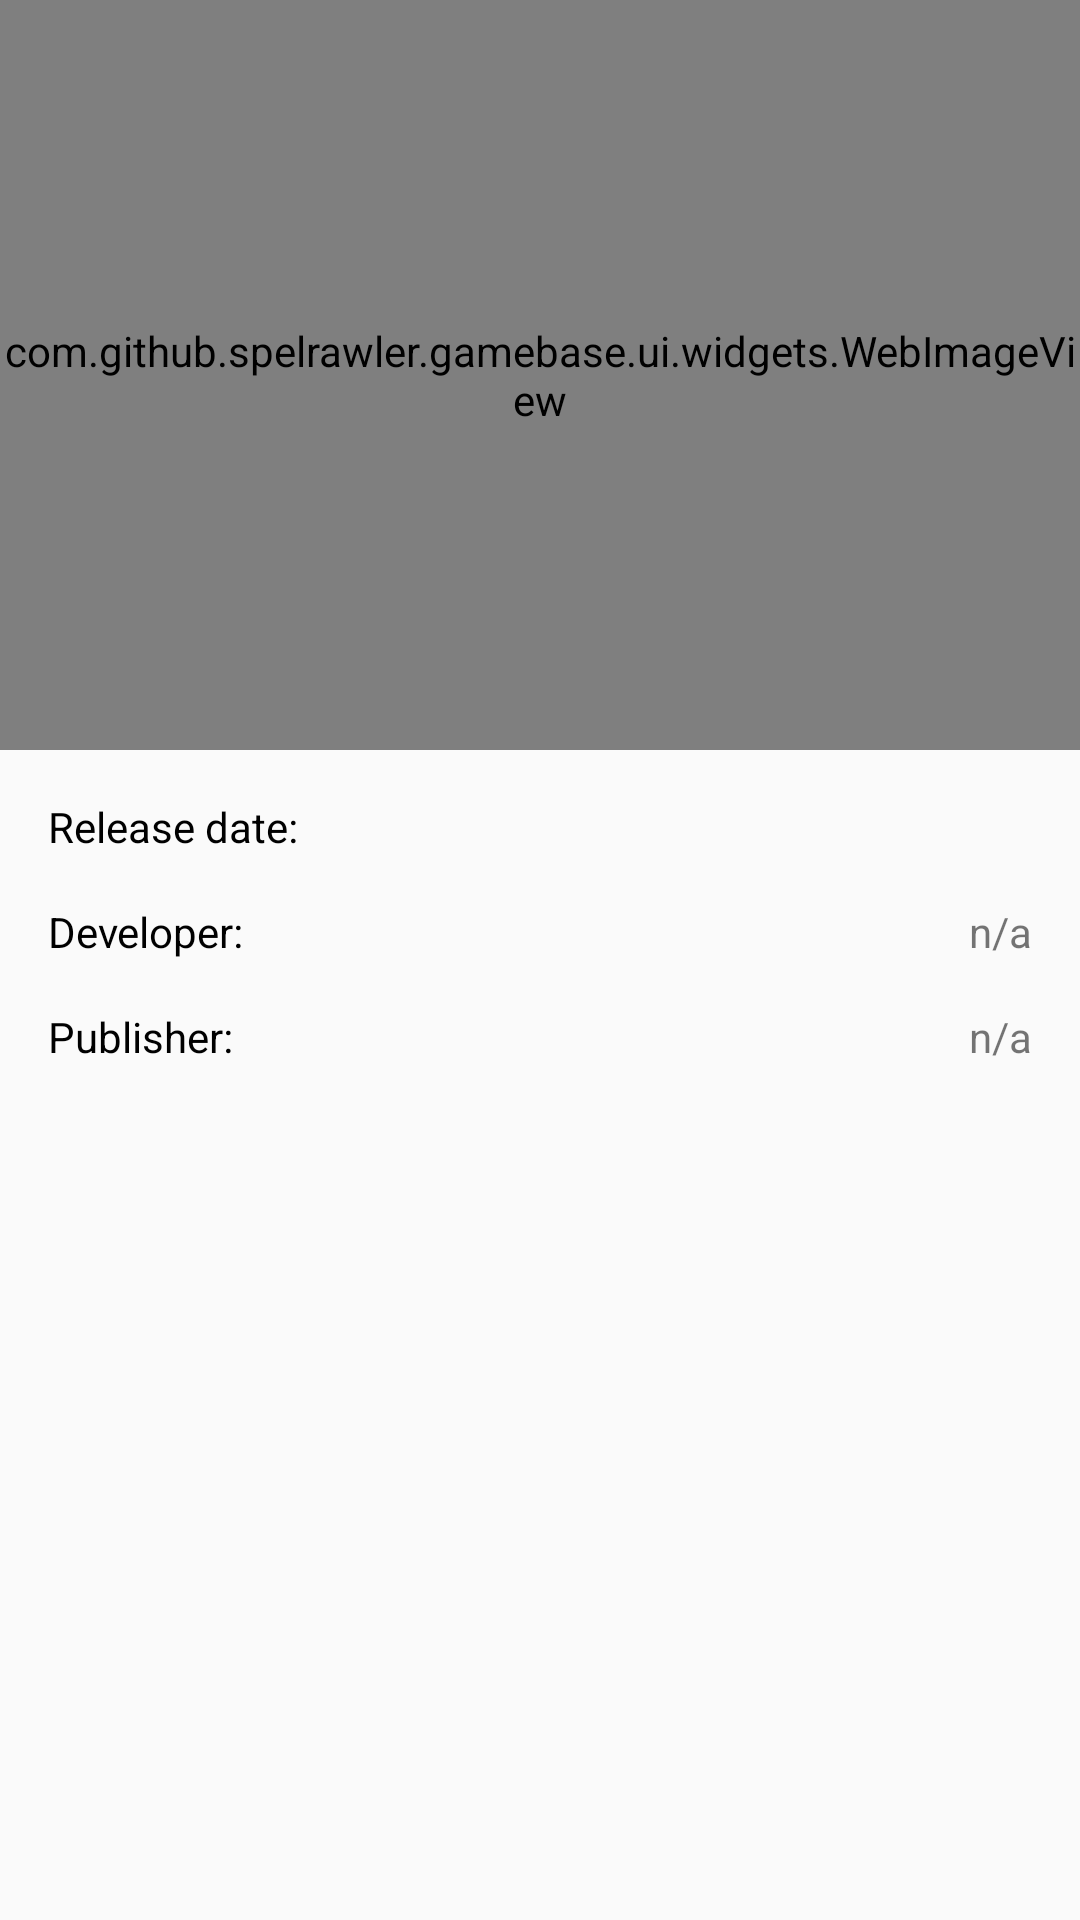

Android layout source for this screen:
<!-- AndroidManifest.xml: application theme AppTheme -->
<!-- res/layout/activity_game.xml -->
<?xml version="1.0" encoding="utf-8"?>
<android.support.design.widget.CoordinatorLayout
    xmlns:android="http://schemas.android.com/apk/res/android"
    xmlns:app="http://schemas.android.com/apk/res-auto"
    xmlns:tools="http://schemas.android.com/tools"
    android:layout_width="match_parent"
    android:layout_height="match_parent"
    app:statusBarBackground="@android:color/transparent"
    tools:context="com.github.spelrawler.gamebase.ui.activities.GameActivity">

    <android.support.design.widget.AppBarLayout
        android:layout_width="match_parent"
        android:layout_height="250dp"
        android:theme="@style/ThemeOverlay.AppCompat.Dark.ActionBar"
        android:fitsSystemWindows="true">

        <android.support.design.widget.CollapsingToolbarLayout
            android:id="@+id/collapsing_toolbar"
            android:layout_width="match_parent"
            android:layout_height="match_parent"
            android:fitsSystemWindows="true"
            app:toolbarId="@+id/toolbar"
            app:expandedTitleTextAppearance="@style/TransparentText"
            app:contentScrim="?attr/colorPrimary"
            app:layout_scrollFlags="scroll|exitUntilCollapsed">

            <com.github.spelrawler.gamebase.ui.widgets.WebImageView
                android:id="@+id/image_cover"
                android:layout_width="match_parent"
                android:layout_height="match_parent"
                app:layout_collapseMode="parallax"
                android:scaleType="centerCrop"
                android:transitionName="@string/transition_cover"
                android:fitsSystemWindows="true"/>

            <include layout="@layout/toolbar"/>

        </android.support.design.widget.CollapsingToolbarLayout>

    </android.support.design.widget.AppBarLayout>

    <android.support.v4.widget.NestedScrollView
        android:layout_width="match_parent"
        android:layout_height="match_parent"
        app:layout_behavior="@string/appbar_scrolling_view_behavior">

        <LinearLayout
            android:layout_width="match_parent"
            android:layout_height="wrap_content"
            android:orientation="vertical">

            <LinearLayout
                android:layout_width="match_parent"
                android:layout_height="wrap_content"
                android:orientation="horizontal"
                android:paddingRight="16dp"
                android:paddingLeft="16dp"
                android:paddingTop="16dp">
                <TextView
                    android:layout_width="0dp"
                    android:layout_height="wrap_content"
                    android:layout_weight="1"
                    android:textColor="@color/black"
                    android:text="@string/label_release_date"/>
                <TextView
                    android:id="@+id/text_release_date"
                    android:layout_width="wrap_content"
                    android:layout_height="wrap_content"
                    tools:text="2016"/>
            </LinearLayout>

            <LinearLayout
                android:layout_width="match_parent"
                android:layout_height="wrap_content"
                android:orientation="horizontal"
                android:paddingRight="16dp"
                android:paddingLeft="16dp"
                android:paddingTop="16dp">
                <TextView
                    android:layout_width="0dp"
                    android:layout_height="wrap_content"
                    android:layout_weight="1"
                    android:textColor="@color/black"
                    android:text="@string/label_developer"/>
                <TextView
                    android:id="@+id/text_developer"
                    android:layout_width="wrap_content"
                    android:layout_height="wrap_content"
                    android:text="@string/label_n_a"/>
            </LinearLayout>

            <LinearLayout
                android:layout_width="match_parent"
                android:layout_height="wrap_content"
                android:orientation="horizontal"
                android:paddingRight="16dp"
                android:paddingLeft="16dp"
                android:paddingTop="16dp">
                <TextView
                    android:layout_width="0dp"
                    android:layout_height="wrap_content"
                    android:layout_weight="1"
                    android:textColor="@color/black"
                    android:text="@string/label_publisher"/>
                <TextView
                    android:id="@+id/text_publisher"
                    android:layout_width="wrap_content"
                    android:layout_height="wrap_content"
                    android:text="@string/label_n_a"/>
            </LinearLayout>


            <TextView
                android:id="@+id/text_description"
                android:layout_width="match_parent"
                android:layout_height="wrap_content"
                android:paddingRight="16dp"
                android:paddingLeft="16dp"
                android:paddingTop="16dp"/>

            <android.support.v7.widget.RecyclerView
                android:id="@+id/recycler_media"
                android:layout_width="match_parent"
                android:layout_height="@dimen/media_height"
                android:layout_marginTop="16dp"
                android:layout_marginBottom="16dp"
                android:orientation="horizontal"
                app:layoutManager="LinearLayoutManager"/>

        </LinearLayout>


    </android.support.v4.widget.NestedScrollView>

</android.support.design.widget.CoordinatorLayout>
<!-- res/layout/toolbar.xml (included above) -->
<?xml version="1.0" encoding="utf-8"?>
<android.support.v7.widget.Toolbar
    xmlns:android="http://schemas.android.com/apk/res/android"
    xmlns:app="http://schemas.android.com/apk/res-auto"
    android:id="@+id/toolbar"
    android:layout_width="match_parent"
    android:layout_height="?attr/actionBarSize"
    app:layout_collapseMode="pin"
    app:theme="@style/ThemeOverlay.AppCompat.ActionBar"/>
<!-- resources referenced by this layout -->
<resources>
  <color name="black">#000000</color>
  <dimen name="media_height">150dp</dimen>
  <string name="label_developer">Developer:</string>
  <string name="label_n_a">n/a</string>
  <string name="label_publisher">Publisher:</string>
  <string name="label_release_date">"Release date: "</string>
  <string name="transition_cover">transitionCover</string>
  <style name="AppTheme" parent="Theme.AppCompat.Light.NoActionBar">
          
          <item name="colorPrimary">@color/colorPrimary</item>
          <item name="colorPrimaryDark">@color/colorPrimaryDark</item>
          <item name="colorAccent">@color/colorAccent</item>
          <item name="android:windowTranslucentStatus">true</item>
          <item name="android:windowActionBarOverlay">true</item>
          <item name="android:windowContentOverlay">@null</item>
      </style>
  <color name="colorPrimary">#3F51B5</color>
  <color name="colorPrimaryDark">#303F9F</color>
  <color name="colorAccent">#FF4081</color>
</resources>
